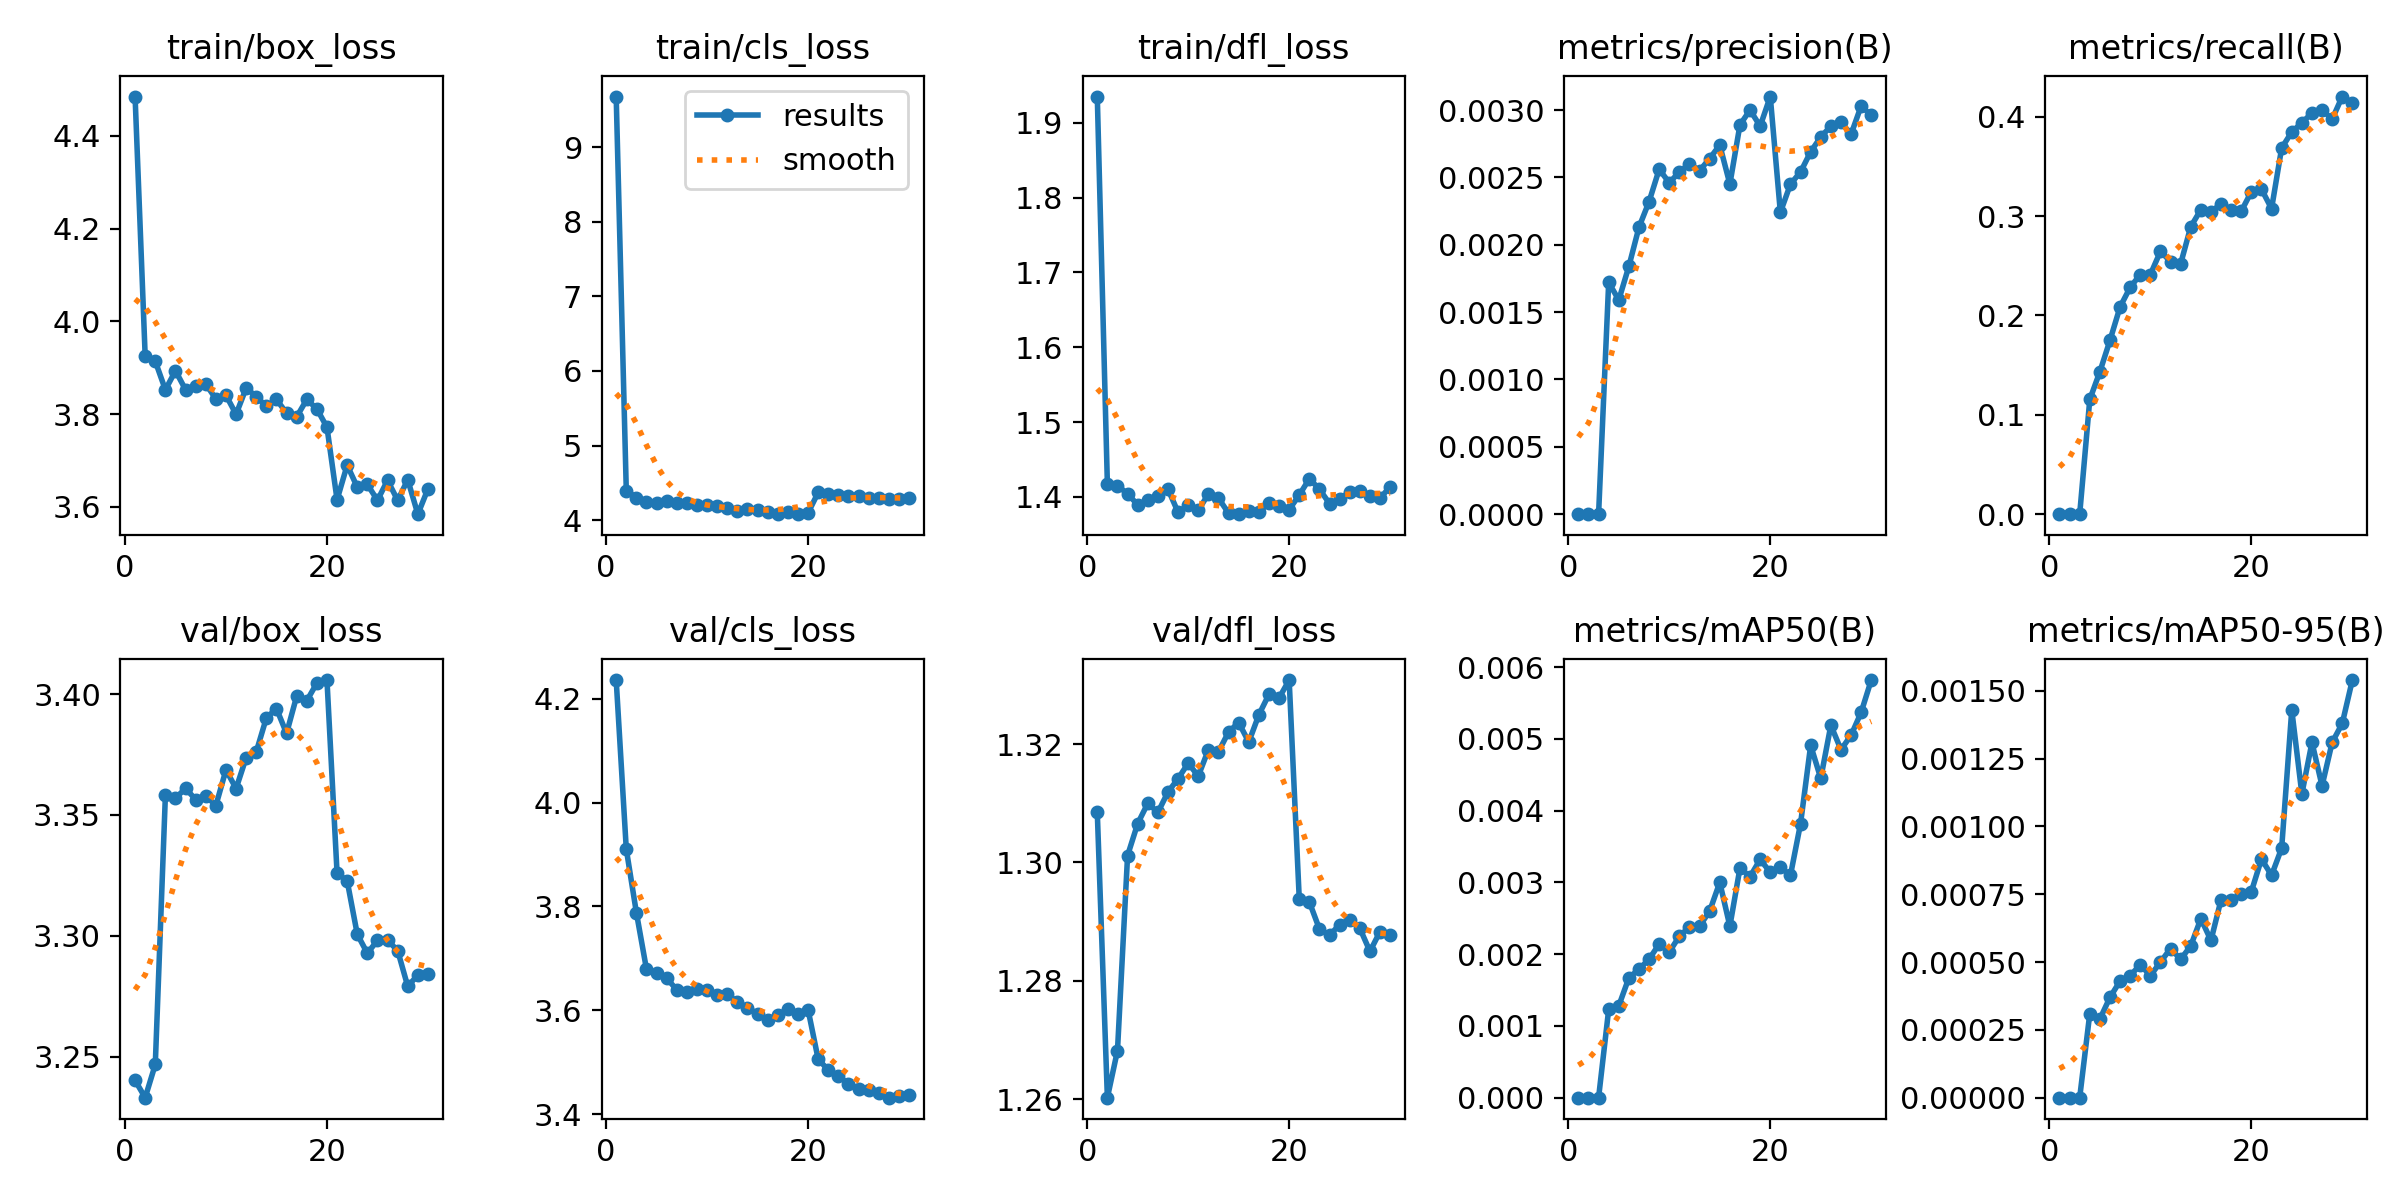

Source data for this figure (header and first rows):
epoch, time, train/box_loss, train/cls_loss, train/dfl_loss, metrics/precision(B), metrics/recall(B), metrics/mAP50(B), metrics/mAP50-95(B), val/box_loss, val/cls_loss, val/dfl_loss, lr/pg0, lr/pg1, lr/pg2
1, 8.349, 4.485, 9.682, 1.935, 0, 0, 0, 0, 3.24, 4.236, 1.308, 0.06717, 3.28283e-06, 3.28283e-06
2, 16.26, 3.924, 4.396, 1.417, 0, 0, 0, 0, 3.233, 3.91, 1.26, 0.03384, 6.39783e-06, 6.39783e-06
3, 23.83, 3.914, 4.302, 1.415, 0, 0, 0, 0, 3.247, 3.788, 1.268, 0.0005143, 9.29283e-06, 9.29283e-06
4, 31.48, 3.852, 4.247, 1.404, 0.00172, 0.1154, 0.00123, 0.00031, 3.358, 3.679, 1.301, 9.01e-06, 9.01e-06, 9.01e-06
5, 38.74, 3.893, 4.229, 1.389, 0.00159, 0.1434, 0.00128, 0.00029, 3.357, 3.672, 1.307, 8.68e-06, 8.68e-06, 8.68e-06
6, 47.68, 3.853, 4.255, 1.396, 0.00184, 0.1749, 0.00167, 0.00037, 3.361, 3.662, 1.31, 8.35e-06, 8.35e-06, 8.35e-06
7, 55.28, 3.86, 4.226, 1.401, 0.00213, 0.2086, 0.00179, 0.00043, 3.356, 3.64, 1.308, 8.02e-06, 8.02e-06, 8.02e-06
8, 62.81, 3.865, 4.229, 1.41, 0.00232, 0.2283, 0.00193, 0.00045, 3.358, 3.635, 1.312, 7.69e-06, 7.69e-06, 7.69e-06
9, 70.24, 3.833, 4.205, 1.379, 0.00256, 0.2412, 0.00214, 0.00049, 3.354, 3.642, 1.314, 7.36e-06, 7.36e-06, 7.36e-06
10, 77.84, 3.841, 4.199, 1.389, 0.00246, 0.2412, 0.00203, 0.00045, 3.369, 3.639, 1.317, 7.03e-06, 7.03e-06, 7.03e-06
11, 85.4, 3.8, 4.188, 1.382, 0.00254, 0.2645, 0.00225, 0.0005, 3.361, 3.629, 1.315, 6.7e-06, 6.7e-06, 6.7e-06
12, 93.48, 3.856, 4.157, 1.404, 0.0026, 0.2541, 0.00238, 0.00055, 3.374, 3.631, 1.319, 6.37e-06, 6.37e-06, 6.37e-06
13, 138, 3.838, 4.119, 1.398, 0.00255, 0.2521, 0.00239, 0.00051, 3.376, 3.616, 1.319, 6.04e-06, 6.04e-06, 6.04e-06
14, 109.3, 3.817, 4.151, 1.378, 0.00264, 0.2893, 0.0026, 0.00056, 3.39, 3.605, 1.322, 5.71e-06, 5.71e-06, 5.71e-06
15, 116.9, 3.832, 4.135, 1.377, 0.00274, 0.3064, 0.003, 0.00066, 3.394, 3.594, 1.324, 5.38e-06, 5.38e-06, 5.38e-06
16, 124.5, 3.802, 4.102, 1.382, 0.00245, 0.3038, 0.00239, 0.00058, 3.384, 3.581, 1.32, 5.05e-06, 5.05e-06, 5.05e-06
17, 131.7, 3.794, 4.085, 1.38, 0.00289, 0.3126, 0.0032, 0.00073, 3.399, 3.592, 1.325, 4.72e-06, 4.72e-06, 4.72e-06
18, 139.1, 3.832, 4.106, 1.392, 0.003, 0.3059, 0.00308, 0.00073, 3.397, 3.602, 1.328, 4.39e-06, 4.39e-06, 4.39e-06
19, 146.7, 3.811, 4.079, 1.388, 0.00288, 0.3049, 0.00332, 0.00075, 3.405, 3.594, 1.328, 4.06e-06, 4.06e-06, 4.06e-06
20, 154.5, 3.772, 4.096, 1.383, 0.0031, 0.3245, 0.00314, 0.00076, 3.406, 3.601, 1.331, 3.73e-06, 3.73e-06, 3.73e-06
21, 163.1, 3.615, 4.37, 1.402, 0.00224, 0.3271, 0.00321, 0.00088, 3.326, 3.506, 1.294, 3.4e-06, 3.4e-06, 3.4e-06
22, 208.2, 3.69, 4.346, 1.424, 0.00245, 0.3075, 0.0031, 0.00082, 3.323, 3.485, 1.293, 3.07e-06, 3.07e-06, 3.07e-06
23, 179.3, 3.643, 4.33, 1.41, 0.00254, 0.3685, 0.00382, 0.00092, 3.301, 3.474, 1.289, 2.74e-06, 2.74e-06, 2.74e-06
24, 187.7, 3.648, 4.328, 1.391, 0.00269, 0.3846, 0.00491, 0.00143, 3.293, 3.459, 1.288, 2.41e-06, 2.41e-06, 2.41e-06
25, 195.4, 3.614, 4.322, 1.397, 0.0028, 0.3939, 0.00445, 0.00112, 3.298, 3.449, 1.29, 2.08e-06, 2.08e-06, 2.08e-06
26, 203, 3.657, 4.299, 1.407, 0.00288, 0.4037, 0.00519, 0.00131, 3.298, 3.446, 1.29, 1.75e-06, 1.75e-06, 1.75e-06
27, 210.7, 3.614, 4.302, 1.408, 0.00291, 0.4068, 0.00485, 0.00115, 3.294, 3.441, 1.289, 1.42e-06, 1.42e-06, 1.42e-06
28, 218.4, 3.658, 4.287, 1.401, 0.00282, 0.3975, 0.00505, 0.00131, 3.279, 3.432, 1.285, 1.09e-06, 1.09e-06, 1.09e-06
29, 226, 3.584, 4.289, 1.399, 0.00303, 0.4203, 0.00537, 0.00138, 3.284, 3.435, 1.288, 7.6e-07, 7.6e-07, 7.6e-07
30, 233.2, 3.639, 4.289, 1.413, 0.00296, 0.4136, 0.00582, 0.00154, 3.284, 3.436, 1.288, 4.3e-07, 4.3e-07, 4.3e-07
